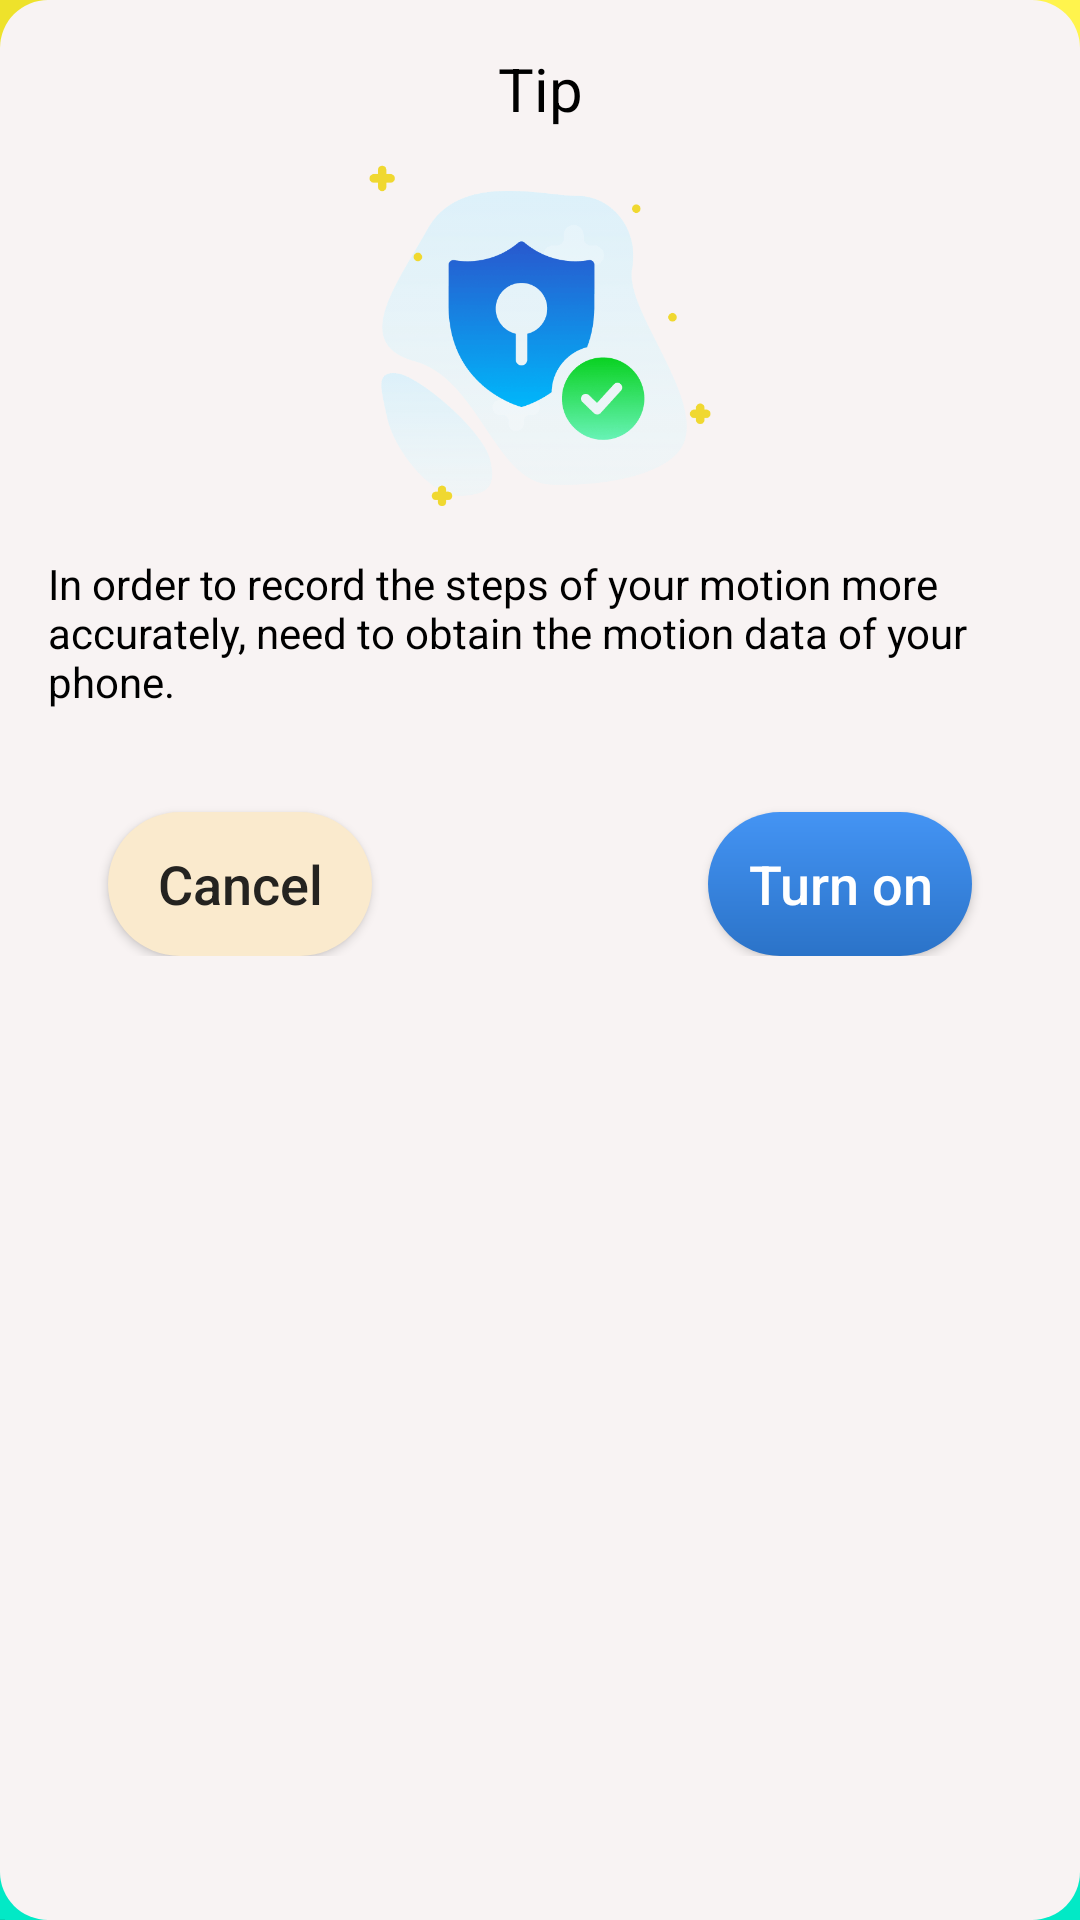

The Android layout XML behind this screen, and the referenced resources:
<!-- AndroidManifest.xml: application theme AppTheme -->
<!-- res/layout/dialog_ask.xml -->
<?xml version="1.0" encoding="utf-8"?>
<androidx.constraintlayout.widget.ConstraintLayout xmlns:android="http://schemas.android.com/apk/res/android"
    android:layout_width="match_parent"
    xmlns:app="http://schemas.android.com/apk/res-auto"
    android:background="@drawable/dra_with"

    android:layout_height="wrap_content">
    <TextView
        android:id="@+id/title"
        android:layout_marginTop="16dp"
        app:layout_constraintTop_toTopOf="parent"
        app:layout_constraintStart_toStartOf="parent"
        app:layout_constraintEnd_toEndOf="parent"
        android:text="@string/per_title"
        android:textColor="@color/black"
        android:textSize="20dp"
        android:layout_width="wrap_content"
        android:layout_height="wrap_content"/>
    <ImageView
        android:id="@+id/img"
        android:layout_marginTop="12dp"
        android:src="@drawable/useage_icon"
        app:layout_constraintTop_toBottomOf="@id/title"
        app:layout_constraintStart_toStartOf="parent"
        app:layout_constraintEnd_toEndOf="parent"
        android:layout_width="114dp"
        android:layout_height="114dp"/>
    <TextView
        android:id="@+id/content"
        app:layout_constraintTop_toBottomOf="@id/img"
        app:layout_constraintStart_toStartOf="parent"
        app:layout_constraintEnd_toEndOf="parent"
        android:textSize="14sp"
        android:layout_marginStart="16dp"
        android:layout_marginEnd="16dp"
        android:layout_marginTop="16dp"
        android:text="@string/per1"
        android:textColor="@color/black"
        android:layout_width="match_parent"
        android:layout_height="wrap_content"/>
    <androidx.constraintlayout.widget.ConstraintLayout
        app:layout_constraintStart_toStartOf="parent"
        app:layout_constraintEnd_toEndOf="parent"
        android:layout_marginTop="16dp"
        android:id="@+id/button"
        app:layout_constraintTop_toBottomOf="@id/content"
        android:layout_width="match_parent"
        android:layout_height="wrap_content">
        <Button
            android:id="@+id/yes_button"
            android:text="@string/turnon"
            android:layout_marginTop="18dp"
            android:textSize="18sp"
            android:padding="5dp"
            app:layout_constraintTop_toTopOf="parent"
            app:layout_constraintEnd_toEndOf="parent"
            android:textAllCaps="false"
            android:textColor="@color/white"
            android:background="@drawable/dra_button"
            android:layout_marginEnd="36dp"
            android:layout_width="wrap_content"
            android:layout_height="wrap_content"/>
        <Button
            android:id="@+id/no_button"
            android:textAllCaps="false"
            android:text="@string/cancel"
            android:textSize="18sp"
            app:layout_constraintStart_toStartOf="parent"
            app:layout_constraintTop_toTopOf="parent"
            android:layout_marginTop="18dp"
            android:layout_marginStart="36dp"
            android:textColor="@color/button_yellow"
            android:background="@drawable/dra_no"
            android:padding="5dp"
            android:gravity="center"
            android:layout_width="wrap_content"
            android:layout_height="wrap_content"/>
    </androidx.constraintlayout.widget.ConstraintLayout>
    <View
        app:layout_constraintTop_toBottomOf="@id/button"
        android:layout_width="match_parent"
        android:layout_height="24dp"/>
</androidx.constraintlayout.widget.ConstraintLayout>
<!-- resources referenced by this layout -->
<resources>
  <color name="black">#FF000000</color>
  <color name="button_yellow">#242320</color>
  <color name="white">#FFFFFFFF</color>
  <!-- drawable dra_button (drawable) -->
  <?xml version="1.0" encoding="utf-8"?>
  <shape xmlns:android="http://schemas.android.com/apk/res/android">
      <corners
          android:radius="40dp" />
      <gradient
          android:angle="90"
          android:endColor="#4494F4"
          android:startColor="#2B73C8" />
  </shape>
  <!-- drawable dra_no (drawable) -->
  <?xml version="1.0" encoding="utf-8"?>
  <shape xmlns:android="http://schemas.android.com/apk/res/android">
      <corners
          android:radius="40dp" />
      <solid android:color="@color/no_green"/>
  </shape>
  <!-- drawable dra_with (drawable) -->
  <?xml version="1.0" encoding="utf-8"?>
  <shape xmlns:android="http://schemas.android.com/apk/res/android">
      <solid android:color="@color/sign_color"/>
      <corners android:radius="16dp"/>
  </shape>
  <!-- drawable useage_icon: png bitmap (drawable-xxhdpi, 28808 bytes) -->
  <string name="cancel">Cancel</string>
  <string name="per1">In order to record the steps of your motion more accurately, need to obtain the motion data of your phone.</string>
  <string name="per_title">Tip</string>
  <string name="turnon">Turn on</string>
  <style name="AppTheme" parent="Theme.AppCompat.Light.NoActionBar">
          
          <item name="android:windowBackground">@drawable/start_icon</item>
          <item name="android:windowNoTitle">true</item>
      </style>
  <color name="no_green">#FAEACD</color>
  <color name="sign_color">#F8F3F3</color>
  <!-- drawable start_icon: png bitmap (drawable-xxhdpi, 48788 bytes) -->
</resources>
